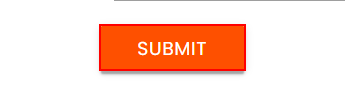
Task: Contains all of the projects that are implemented in the UiPath Developer Foundation course pathway.
Workflow: SelectorsDifficult

Step 1: click on the text box in window 'Rpa Challenge' (chrome.exe)
